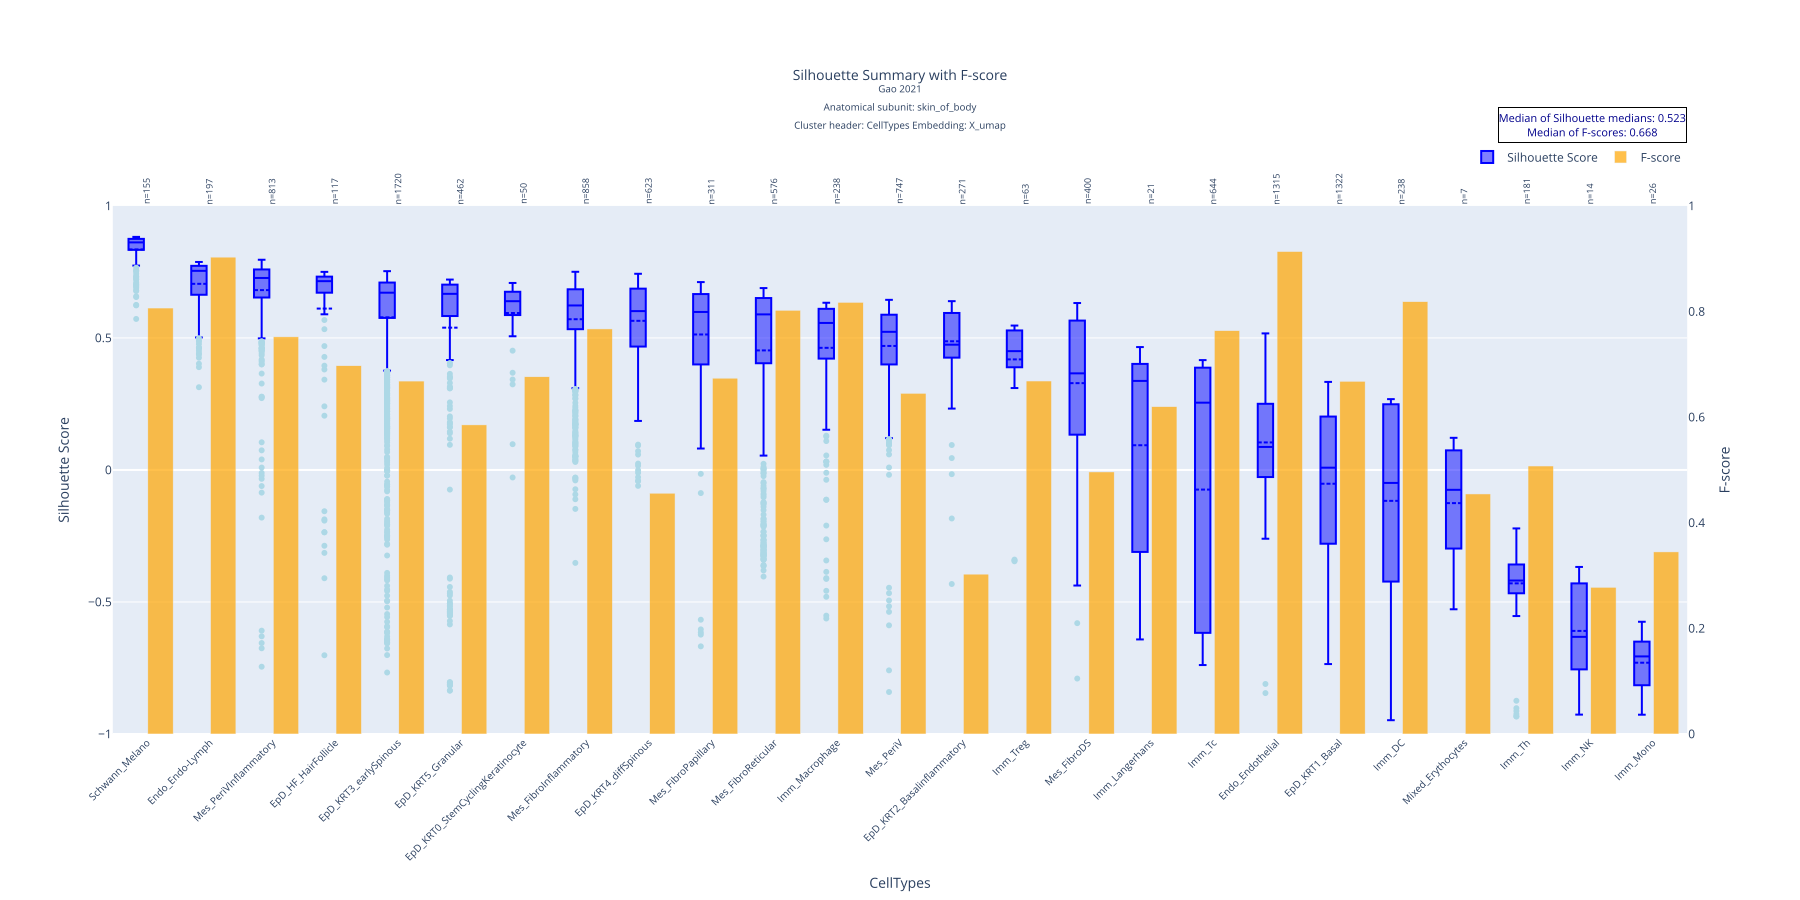

Data behind this chart, as committed beside it:
CellTypes, mean, std, median, count, q1, q3, f_score
Schwann_Melano, 0.8352, 0.06327, 0.8619, 155, 0.8337, 0.8751, 0.8066
Endo_Endo-Lymph, 0.7049, 0.1025, 0.7541, 197, 0.6638, 0.773, 0.903
Mes_PeriVInflammatory, 0.6812, 0.1588, 0.7271, 813, 0.6532, 0.7593, 0.7521
EpD_HF_HairFollicle, 0.6112, 0.2848, 0.715, 117, 0.6731, 0.7322, 0.6973
EpD_KRT3_earlySpinous, 0.5781, 0.2449, 0.6714, 1720, 0.5759, 0.7098, 0.6683
EpD_KRT5_Granular, 0.5389, 0.3427, 0.667, 462, 0.5842, 0.7019, 0.5854
EpD_KRT0_StemCyclingKeratinocyte, 0.5944, 0.146, 0.6392, 50, 0.5868, 0.6736, 0.6765
Mes_FibroInflammatory, 0.5709, 0.1741, 0.623, 858, 0.5333, 0.6842, 0.7671
EpD_KRT4_diffSpinous, 0.5648, 0.1501, 0.6016, 623, 0.4676, 0.6864, 0.456
Mes_FibroPapillary, 0.5131, 0.2212, 0.5984, 311, 0.4004, 0.666, 0.6738
Mes_FibroReticular, 0.4528, 0.3073, 0.5892, 576, 0.4055, 0.651, 0.8024
Imm_Macrophage, 0.4625, 0.2406, 0.5568, 238, 0.4226, 0.6102, 0.8174
Mes_PeriV, 0.4697, 0.1771, 0.5231, 747, 0.3997, 0.5879, 0.6452
EpD_KRT2_Basalinflammatory, 0.4873, 0.1269, 0.4745, 271, 0.4256, 0.5944, 0.3027
Imm_Treg, 0.4188, 0.1853, 0.45, 63, 0.389, 0.5283, 0.6684
Mes_FibroDS, 0.3288, 0.2571, 0.3659, 400, 0.134, 0.5655, 0.4962
Imm_Langerhans, 0.0936, 0.4138, 0.3372, 21, -0.2794, 0.3911, 0.6198
Imm_Tc, -0.07432, 0.4831, 0.2548, 644, -0.6169, 0.3874, 0.7638
Endo_Endothelial, 0.1043, 0.1878, 0.08717, 1315, -0.02685, 0.2498, 0.9136
EpD_KRT1_Basal, -0.05216, 0.2807, 0.008652, 1322, -0.2792, 0.2022, 0.6679
Imm_DC, -0.117, 0.3718, -0.04908, 238, -0.4192, 0.2487, 0.8187
Mixed_Erythocytes, -0.1256, 0.2407, -0.07521, 7, -0.2666, 0.06755, 0.4545
Imm_Th, -0.4295, 0.1133, -0.4187, 181, -0.4665, -0.3586, 0.5075
Imm_NK, -0.6095, 0.1975, -0.6321, 14, -0.7544, -0.4313, 0.2778
Imm_Mono, -0.73, 0.101, -0.7061, 26, -0.8102, -0.6503, 0.3448
